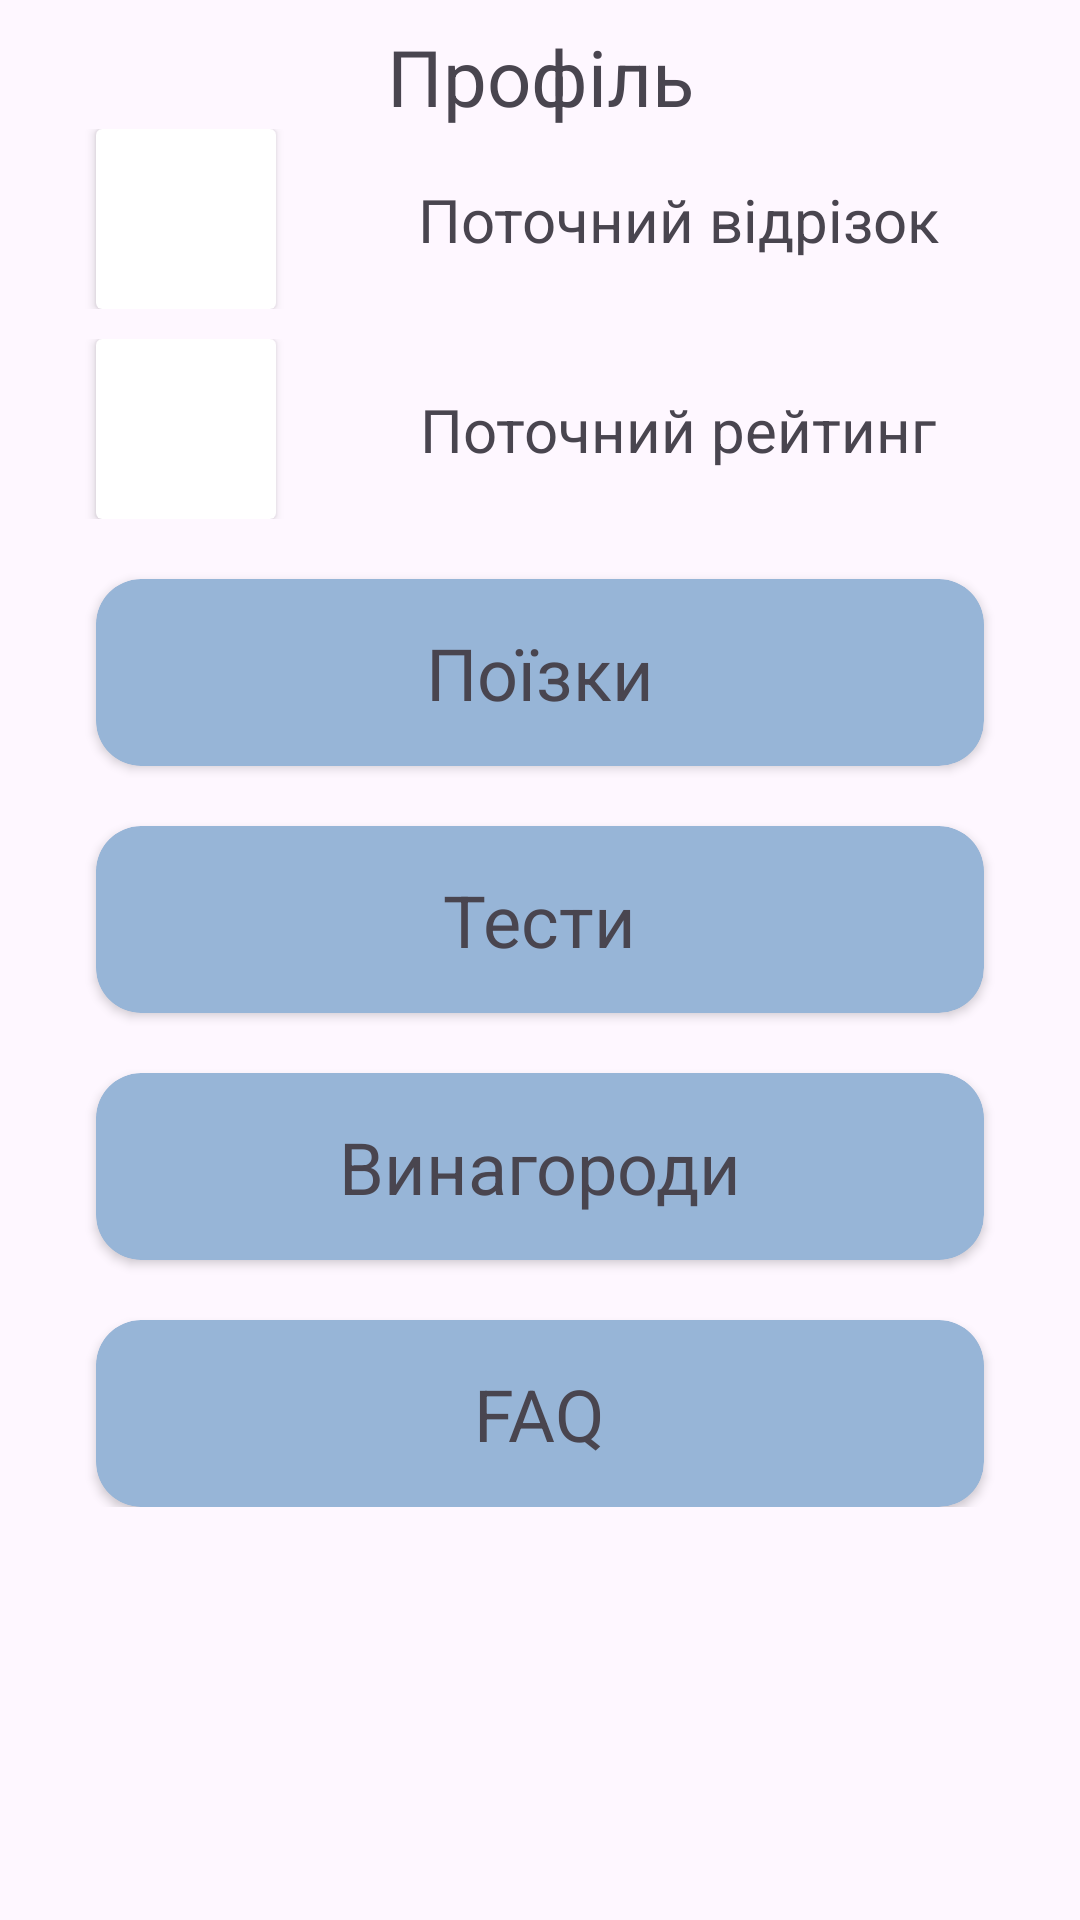

Write the Android layout XML for this screen, with the resource values it uses.
<!-- AndroidManifest.xml: application theme Theme.Diplom_PDR -->
<!-- res/layout/fragment_profile.xml -->
<?xml version="1.0" encoding="utf-8"?>
<androidx.constraintlayout.widget.ConstraintLayout xmlns:android="http://schemas.android.com/apk/res/android"
    xmlns:app="http://schemas.android.com/apk/res-auto"
    xmlns:tools="http://schemas.android.com/tools"
    android:layout_width="match_parent"
    android:layout_height="match_parent"
    tools:context="com.diplom.diplom_pdr.presentation.screens.ProfileScreen">

    <TextView
        android:id="@+id/title"
        android:layout_width="wrap_content"
        android:layout_height="wrap_content"
        android:layout_marginTop="8dp"
        android:text="@string/profile"
        android:textSize="26sp"
        app:layout_constraintEnd_toEndOf="parent"
        app:layout_constraintStart_toStartOf="parent"
        app:layout_constraintTop_toTopOf="parent" />

    <ScrollView
        android:id="@+id/scroll_profile"
        android:layout_width="match_parent"
        android:layout_height="0dp"
        app:layout_constraintBottom_toBottomOf="parent"
        app:layout_constraintEnd_toEndOf="parent"
        app:layout_constraintStart_toStartOf="parent"
        app:layout_constraintTop_toBottomOf="@+id/title">

        <LinearLayout
            android:layout_width="match_parent"
            android:layout_height="wrap_content"
            android:orientation="vertical">

            <androidx.constraintlayout.widget.ConstraintLayout
                android:layout_width="match_parent"
                android:layout_height="wrap_content">

                <androidx.cardview.widget.CardView
                    android:id="@+id/card_current_split"
                    android:layout_width="60dp"
                    android:layout_height="60dp"
                    android:layout_marginStart="32dp"
                    tools:backgroundTint="@color/green_bg"
                    app:layout_constraintBottom_toBottomOf="parent"
                    app:layout_constraintStart_toStartOf="parent"
                    app:layout_constraintTop_toTopOf="parent">

                    <TextView
                        android:id="@+id/tv_current_split"
                        android:layout_width="wrap_content"
                        android:layout_height="wrap_content"
                        android:layout_gravity="center"
                        android:text="100"
                        android:textAlignment="center"
                        android:textColor="@color/white"
                        android:textSize="24sp" />

                </androidx.cardview.widget.CardView>

                <TextView
                    android:id="@+id/tv_desc_current_split"
                    android:layout_width="0dp"
                    android:layout_height="wrap_content"
                    android:layout_marginStart="16dp"
                    android:layout_marginEnd="16dp"
                    android:text="@string/current_split"
                    android:textAlignment="center"
                    android:textSize="20sp"
                    app:layout_constraintBottom_toBottomOf="@+id/card_current_split"
                    app:layout_constraintEnd_toEndOf="parent"
                    app:layout_constraintStart_toEndOf="@+id/card_current_split"
                    app:layout_constraintTop_toTopOf="@+id/card_current_split" />

            </androidx.constraintlayout.widget.ConstraintLayout>

            <androidx.constraintlayout.widget.ConstraintLayout
                android:layout_marginTop="10dp"
                android:layout_width="match_parent"
                android:layout_height="wrap_content">

                <androidx.cardview.widget.CardView
                    android:id="@+id/card_current_rating"
                    android:layout_width="60dp"
                    android:layout_height="60dp"
                    android:layout_marginStart="32dp"
                    tools:backgroundTint="@color/green_bg"
                    app:layout_constraintBottom_toBottomOf="parent"
                    app:layout_constraintStart_toStartOf="parent"
                    app:layout_constraintTop_toTopOf="parent">

                    <TextView
                        android:id="@+id/tv_current_current_rating"
                        android:layout_width="wrap_content"
                        android:layout_height="wrap_content"
                        android:layout_gravity="center"
                        android:text="100"
                        android:textAlignment="center"
                        android:textColor="@color/white"
                        android:textSize="24sp" />

                </androidx.cardview.widget.CardView>

                <TextView
                    android:id="@+id/tv_desc_current_rating"
                    android:layout_width="0dp"
                    android:layout_height="wrap_content"
                    android:layout_marginStart="16dp"
                    android:layout_marginEnd="16dp"
                    android:text="@string/current_rating"
                    android:textAlignment="center"
                    android:textSize="20sp"
                    app:layout_constraintBottom_toBottomOf="@+id/card_current_rating"
                    app:layout_constraintEnd_toEndOf="parent"
                    app:layout_constraintStart_toEndOf="@+id/card_current_rating"
                    app:layout_constraintTop_toTopOf="@+id/card_current_rating" />

            </androidx.constraintlayout.widget.ConstraintLayout>


            <androidx.cardview.widget.CardView
                android:id="@+id/btn_trips"
                android:layout_width="match_parent"
                android:layout_height="wrap_content"
                android:layout_marginTop="20dp"
                android:layout_marginHorizontal="32dp"
                android:backgroundTint="@color/card_bg"
                app:cardCornerRadius="15dp">

                <TextView
                    android:layout_width="wrap_content"
                    android:layout_height="wrap_content"
                    android:layout_gravity="center"
                    android:paddingVertical="15dp"
                    android:text="@string/trips"
                    android:textSize="24sp" />

            </androidx.cardview.widget.CardView>

            <androidx.cardview.widget.CardView
                android:id="@+id/btn_tests"
                android:layout_width="match_parent"
                android:layout_height="wrap_content"
                android:layout_marginTop="20dp"
                android:layout_marginHorizontal="32dp"
                android:backgroundTint="@color/card_bg"
                app:cardCornerRadius="15dp">

                <TextView
                    android:layout_width="wrap_content"
                    android:layout_height="wrap_content"
                    android:layout_gravity="center"
                    android:paddingVertical="15dp"
                    android:text="@string/tests"
                    android:textSize="24sp" />

            </androidx.cardview.widget.CardView>

            <androidx.cardview.widget.CardView
                android:id="@+id/btn_rewards"
                android:layout_width="match_parent"
                android:layout_height="wrap_content"
                android:layout_marginTop="20dp"
                android:layout_marginHorizontal="32dp"
                android:backgroundTint="@color/card_bg"
                app:cardCornerRadius="15dp">

                <TextView
                    android:layout_width="wrap_content"
                    android:layout_height="wrap_content"
                    android:layout_gravity="center"
                    android:paddingVertical="15dp"
                    android:text="@string/rewards"
                    android:textSize="24sp" />

            </androidx.cardview.widget.CardView>

            <androidx.cardview.widget.CardView
                android:id="@+id/btn_faq"
                android:layout_width="match_parent"
                android:layout_height="wrap_content"
                android:layout_marginTop="20dp"
                android:layout_marginHorizontal="32dp"
                android:backgroundTint="@color/card_bg"
                app:cardCornerRadius="15dp">

                <TextView
                    android:layout_width="wrap_content"
                    android:layout_height="wrap_content"
                    android:layout_gravity="center"
                    android:paddingVertical="15dp"
                    android:text="@string/faq"
                    android:textSize="24sp" />

            </androidx.cardview.widget.CardView>

        </LinearLayout>

    </ScrollView>



</androidx.constraintlayout.widget.ConstraintLayout>
<!-- resources referenced by this layout -->
<resources>
  <color name="card_bg">#97B5D7</color>
  <color name="green_bg">#87AA75</color>
  <color name="white">#FFFFFFFF</color>
  <string name="current_rating">Поточний рейтинг</string>
  <string name="current_split">Поточний відрізок</string>
  <string name="faq">FAQ</string>
  <string name="profile">Профіль</string>
  <string name="rewards">Винагороди</string>
  <string name="tests">Тести</string>
  <string name="trips">Поїзки</string>
  <style name="Theme.Diplom_PDR" parent="Base.Theme.Diplom_PDR" />
  <style name="Base.Theme.Diplom_PDR" parent="Theme.Material3.DayNight.NoActionBar">
          
          
          <item name="android:windowFullscreen">true</item>
      </style>
</resources>
